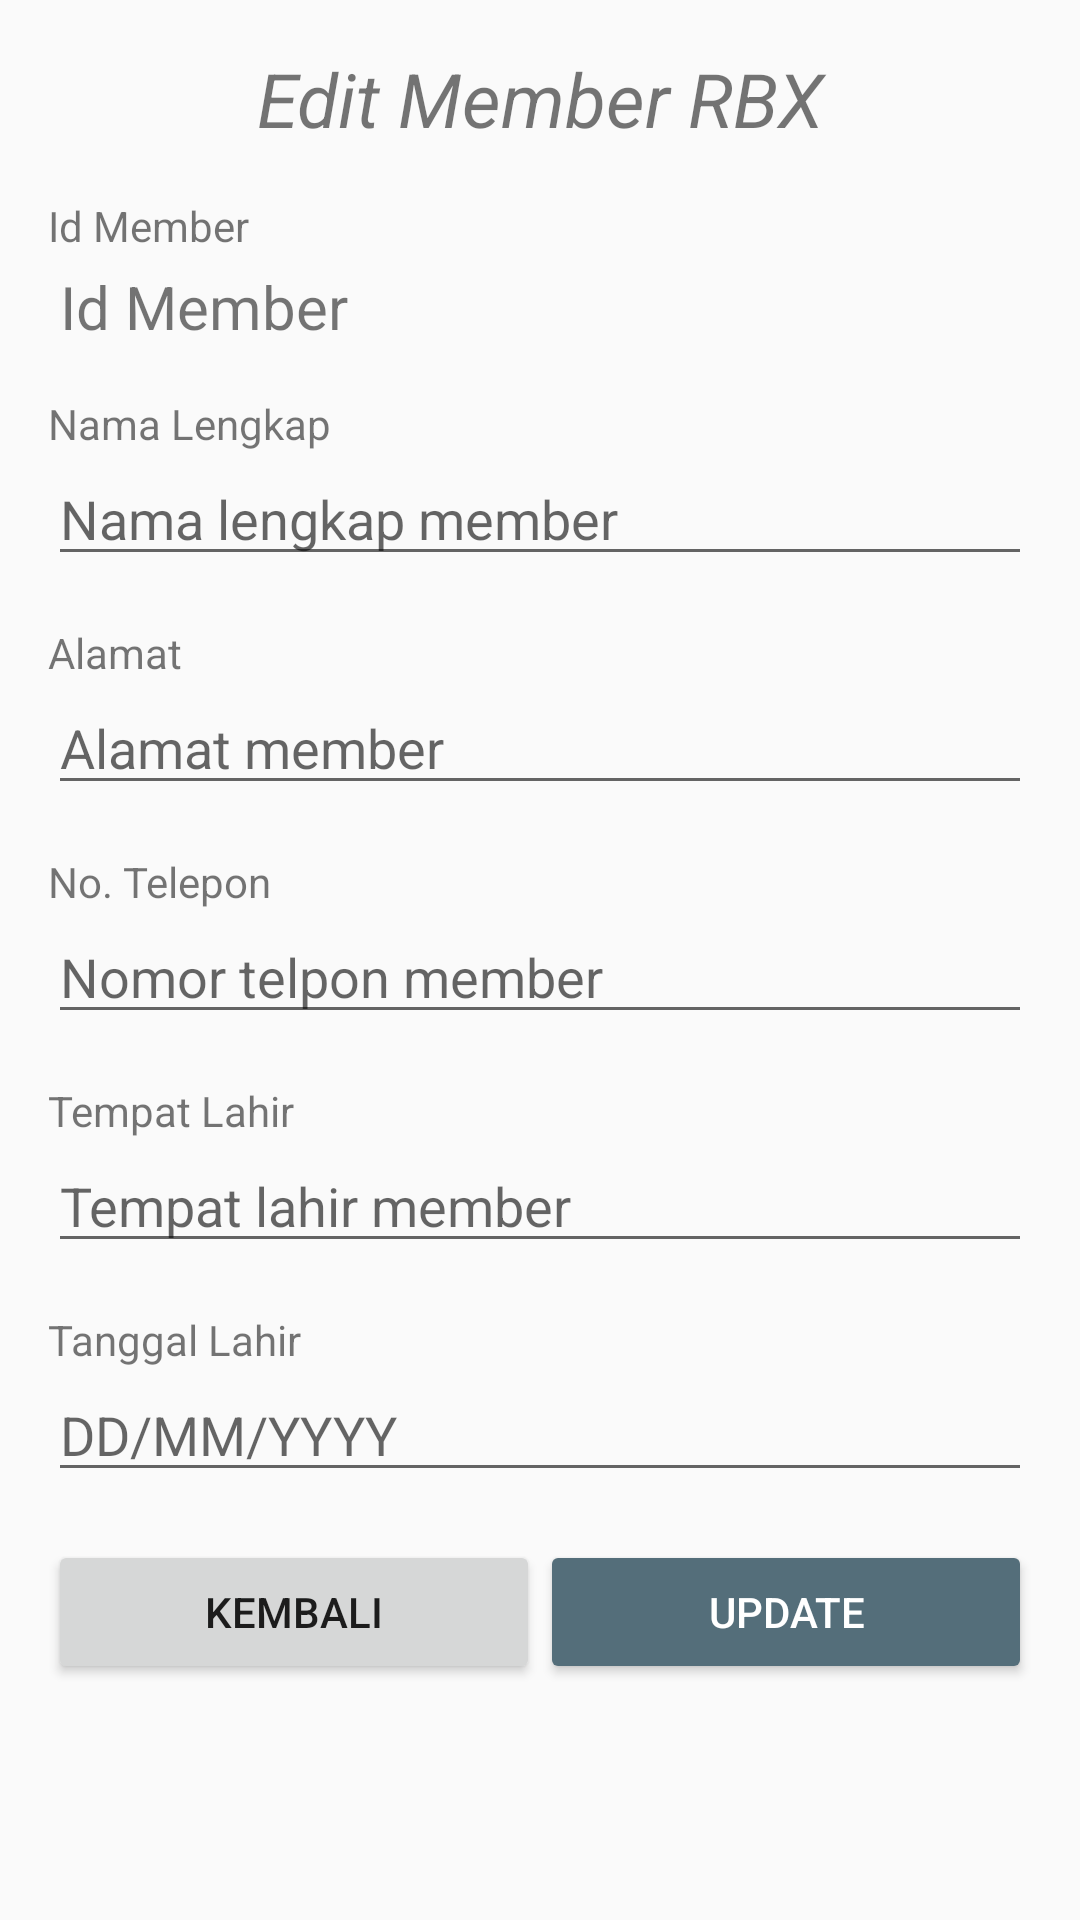

Produce the Android XML layout that renders to this screen, including the resource entries it uses.
<!-- AndroidManifest.xml: application theme AppTheme -->
<!-- res/layout/activity_update_member.xml -->
<?xml version="1.0" encoding="utf-8"?>
<ScrollView xmlns:android="http://schemas.android.com/apk/res/android"
    xmlns:app="http://schemas.android.com/apk/res-auto"
    xmlns:tools="http://schemas.android.com/tools"
    android:layout_width="match_parent"
    android:layout_height="match_parent"
    android:orientation="vertical"
    android:paddingBottom="@dimen/margin_x"
    android:paddingTop="@dimen/margin_x"
    android:paddingRight="@dimen/margin_y"
    android:paddingLeft="@dimen/margin_y"
    tools:context=".UpdateMember">

    <LinearLayout
        android:layout_width="match_parent"
        android:layout_height="wrap_content"
        android:orientation="vertical">

        <TextView
            android:layout_width="match_parent"
            android:layout_height="wrap_content"
            android:gravity="center"
            android:text="Edit Member RBX"
            android:textSize="25sp"
            android:layout_marginBottom="@dimen/margin_y"
            android:textStyle="italic" />

        <TextView
            android:layout_width="match_parent"
            android:layout_height="wrap_content"
            android:text="Id Member"/>

        <TextView
            android:id="@+id/etIdMember"
            android:inputType="none"
            android:textSize="20sp"
            android:paddingTop="4dp"
            android:paddingLeft="4dp"
            android:text="Id Member"
            android:layout_width="match_parent"
            android:layout_height="wrap_content" />

        <TextView
            android:layout_width="match_parent"
            android:layout_height="wrap_content"
            android:layout_marginTop="16dp"
            android:text="Nama Lengkap"/>

        <EditText
            android:id="@+id/etNamaLengkap"
            android:inputType="text"
            android:hint="Nama lengkap member"
            android:layout_width="match_parent"
            android:layout_height="wrap_content" />

        <TextView
            android:layout_width="match_parent"
            android:layout_height="wrap_content"
            android:layout_marginTop="16dp"
            android:text="Alamat"/>

        <EditText
            android:id="@+id/etAlamat"
            android:inputType="text"
            android:hint="Alamat member"
            android:layout_width="match_parent"
            android:layout_height="wrap_content" />

        <TextView
            android:layout_width="match_parent"
            android:layout_height="wrap_content"
            android:layout_marginTop="16dp"
            android:text="No. Telepon"/>

        <EditText
            android:id="@+id/etNoTelp"
            android:inputType="phone"
            android:hint="Nomor telpon member"
            android:layout_width="match_parent"
            android:layout_height="wrap_content" />

        <TextView
            android:layout_width="match_parent"
            android:layout_height="wrap_content"
            android:layout_marginTop="16dp"
            android:text="Tempat Lahir"/>

        <EditText
            android:id="@+id/etTempatLahir"
            android:inputType="text"
            android:hint="Tempat lahir member"
            android:layout_width="match_parent"
            android:layout_height="wrap_content" />

        <TextView
            android:layout_width="match_parent"
            android:layout_height="wrap_content"
            android:layout_marginTop="16dp"
            android:text="Tanggal Lahir"/>

        <EditText
            android:id="@+id/etTanggalLahir"
            android:inputType="text"
            android:hint="DD/MM/YYYY"
            android:layout_width="match_parent"
            android:layout_height="wrap_content" />

        <LinearLayout
            android:layout_width="match_parent"
            android:layout_height="wrap_content"
            android:layout_marginTop="16dp"
            android:orientation="horizontal">

            <Button
                android:id="@+id/btnBackMember"
                android:layout_width="0dp"
                android:layout_height="wrap_content"
                android:layout_weight="1"
                android:text="Kembali" />

            <Button
                android:id="@+id/btnUpdateMember"
                style="@style/ButtonCTA"
                android:layout_width="0dp"
                android:layout_height="wrap_content"
                android:layout_weight="1"
                android:text="Update" />

        </LinearLayout>

    </LinearLayout>
</ScrollView>
<!-- resources referenced by this layout -->
<resources>
  <dimen name="margin_x">16dp</dimen>
  <dimen name="margin_y">16dp</dimen>
  <style name="ButtonCTA" parent="@style/Widget.AppCompat.Button.Colored">
          <item name="android:layout_width">match_parent</item>
          <item name="android:layout_height">wrap_content</item>
      </style>
  <style name="AppTheme" parent="Theme.AppCompat.Light.DarkActionBar">
          
          <item name="colorPrimary">@color/primaryColor</item>
          <item name="colorPrimaryDark">@color/primaryDarkColor</item>
          <item name="colorAccent">@color/secondaryColor</item>
      </style>
  <color name="primaryColor">#303f9f</color>
  <color name="primaryDarkColor">#001970</color>
  <color name="secondaryColor">#546e7a</color>
</resources>
